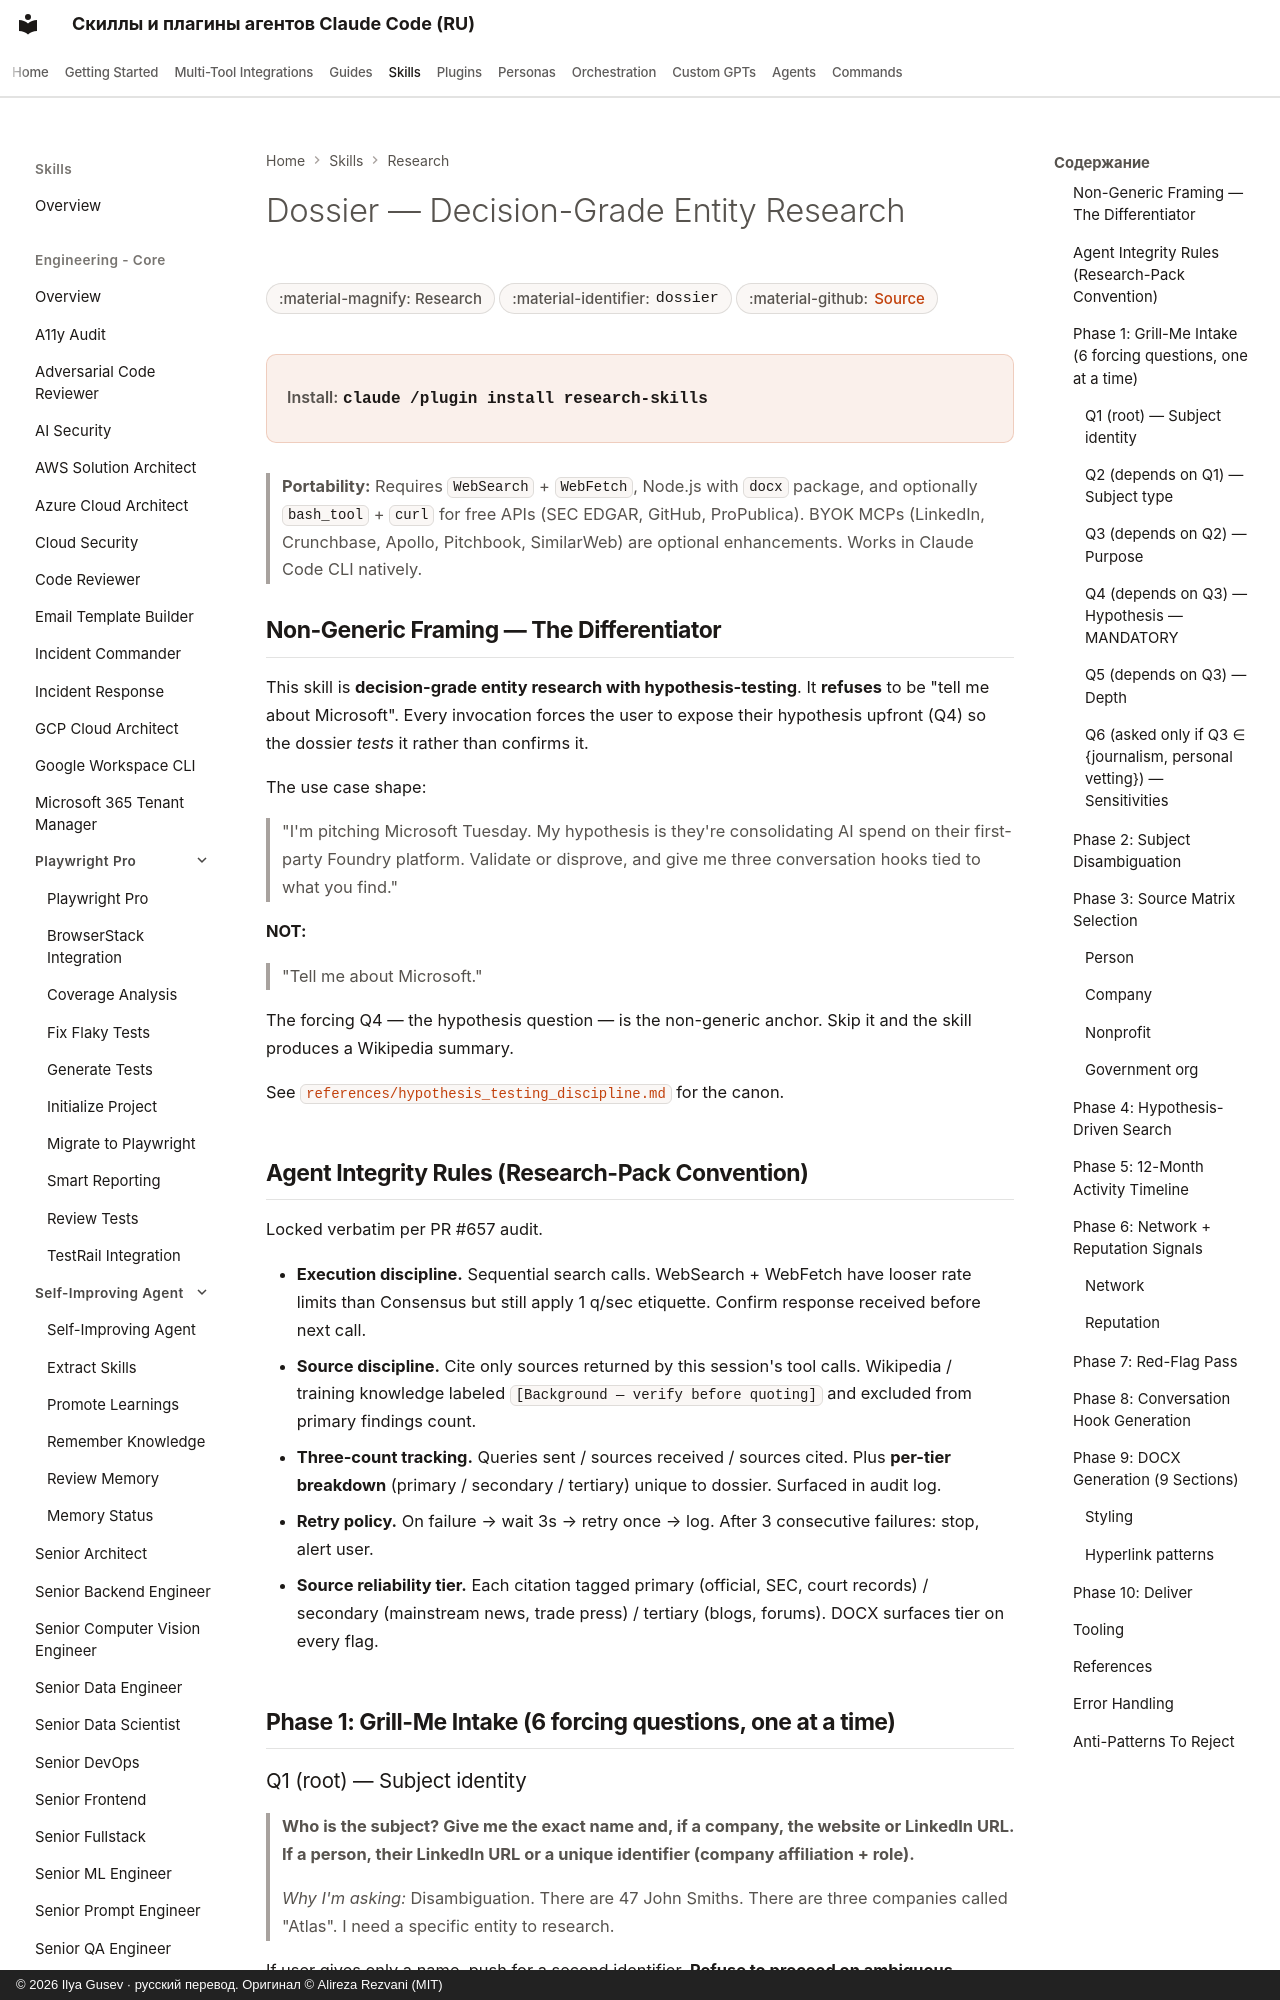

repository: imgusev/claude-skills-ru · page: skills/research/dossier/index.html · generator: mkdocs · copyright: © 2026 Ilya Gusev · русский перевод. Оригинал © Alireza Rezvani (MIT)

---
title: "Dossier — Decision-Grade Entity Research — Agent Skill for Research Workflows"
description: "Decision-grade entity research skill — produces a hypothesis-tested dossier on a specific company, person, nonprofit, or government org, not a. Agent skill for Claude Code, Codex CLI, Gemini CLI, OpenClaw."
---

# Dossier — Decision-Grade Entity Research

<div class="page-meta" markdown>
<span class="meta-badge">:material-magnify: Research</span>
<span class="meta-badge">:material-identifier: `dossier`</span>
<span class="meta-badge">:material-github: <a href="https://github.com/imgusev/claude-skills-ru/tree/main/research/dossier/skills/dossier/SKILL.md">Source</a></span>
</div>

<div class="install-banner" markdown>
<span class="install-label">Install:</span> <code>claude /plugin install research-skills</code>
</div>


> **Portability:** Requires `WebSearch` + `WebFetch`, Node.js with `docx` package, and optionally `bash_tool` + `curl` for free APIs (SEC EDGAR, GitHub, ProPublica). BYOK MCPs (LinkedIn, Crunchbase, Apollo, Pitchbook, SimilarWeb) are optional enhancements. Works in Claude Code CLI natively.

## Non-Generic Framing — The Differentiator

This skill is **decision-grade entity research with hypothesis-testing**. It **refuses** to be "tell me about Microsoft". Every invocation forces the user to expose their hypothesis upfront (Q4) so the dossier *tests* it rather than confirms it.

The use case shape:

> "I'm pitching Microsoft Tuesday. My hypothesis is they're consolidating AI spend on their first-party Foundry platform. Validate or disprove, and give me three conversation hooks tied to what you find."

**NOT:**

> "Tell me about Microsoft."

The forcing Q4 — the hypothesis question — is the non-generic anchor. Skip it and the skill produces a Wikipedia summary.

See [`references/hypothesis_testing_discipline.md`](https://github.com/imgusev/claude-skills-ru/tree/main/research/dossier/skills/dossier/references/hypothesis_testing_discipline.md) for the canon.
